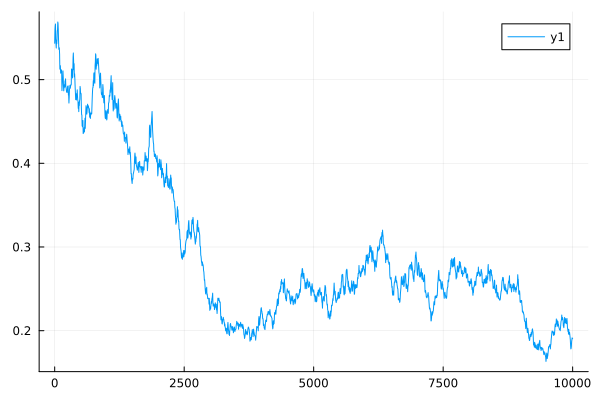

Source data for this figure (header and first rows):
0	0.5434709057786584
1	0.5471
2	0.5505
3	0.5536
4	0.5566
5	0.5593
6	0.5604
7	0.5615
8	0.5625
9	0.5634
10	0.5642
11	0.5647
12	0.5652
13	0.5657
14	0.5661
15	0.5665
16	0.5625
17	0.5587
18	0.5553
19	0.5521
20	0.5492
21	0.5477
22	0.5464
23	0.5452
24	0.544
25	0.5429
26	0.5417
27	0.5406
28	0.5396
29	0.5386
30	0.5378
31	0.5399
32	0.5419
33	0.5438
34	0.5455
35	0.5471
36	0.5461
37	0.5452
38	0.5444
39	0.5436
40	0.5429
41	0.544
42	0.5451
43	0.5462
44	0.5471
45	0.548
46	0.5504
47	0.5527
48	0.5547
49	0.5566
50	0.5584
51	0.5586
52	0.5588
53	0.559
54	0.5592
55	0.5594
56	0.5615
57	0.5636
58	0.5655
59	0.5672
60	0.5689
... 9,940 more rows
